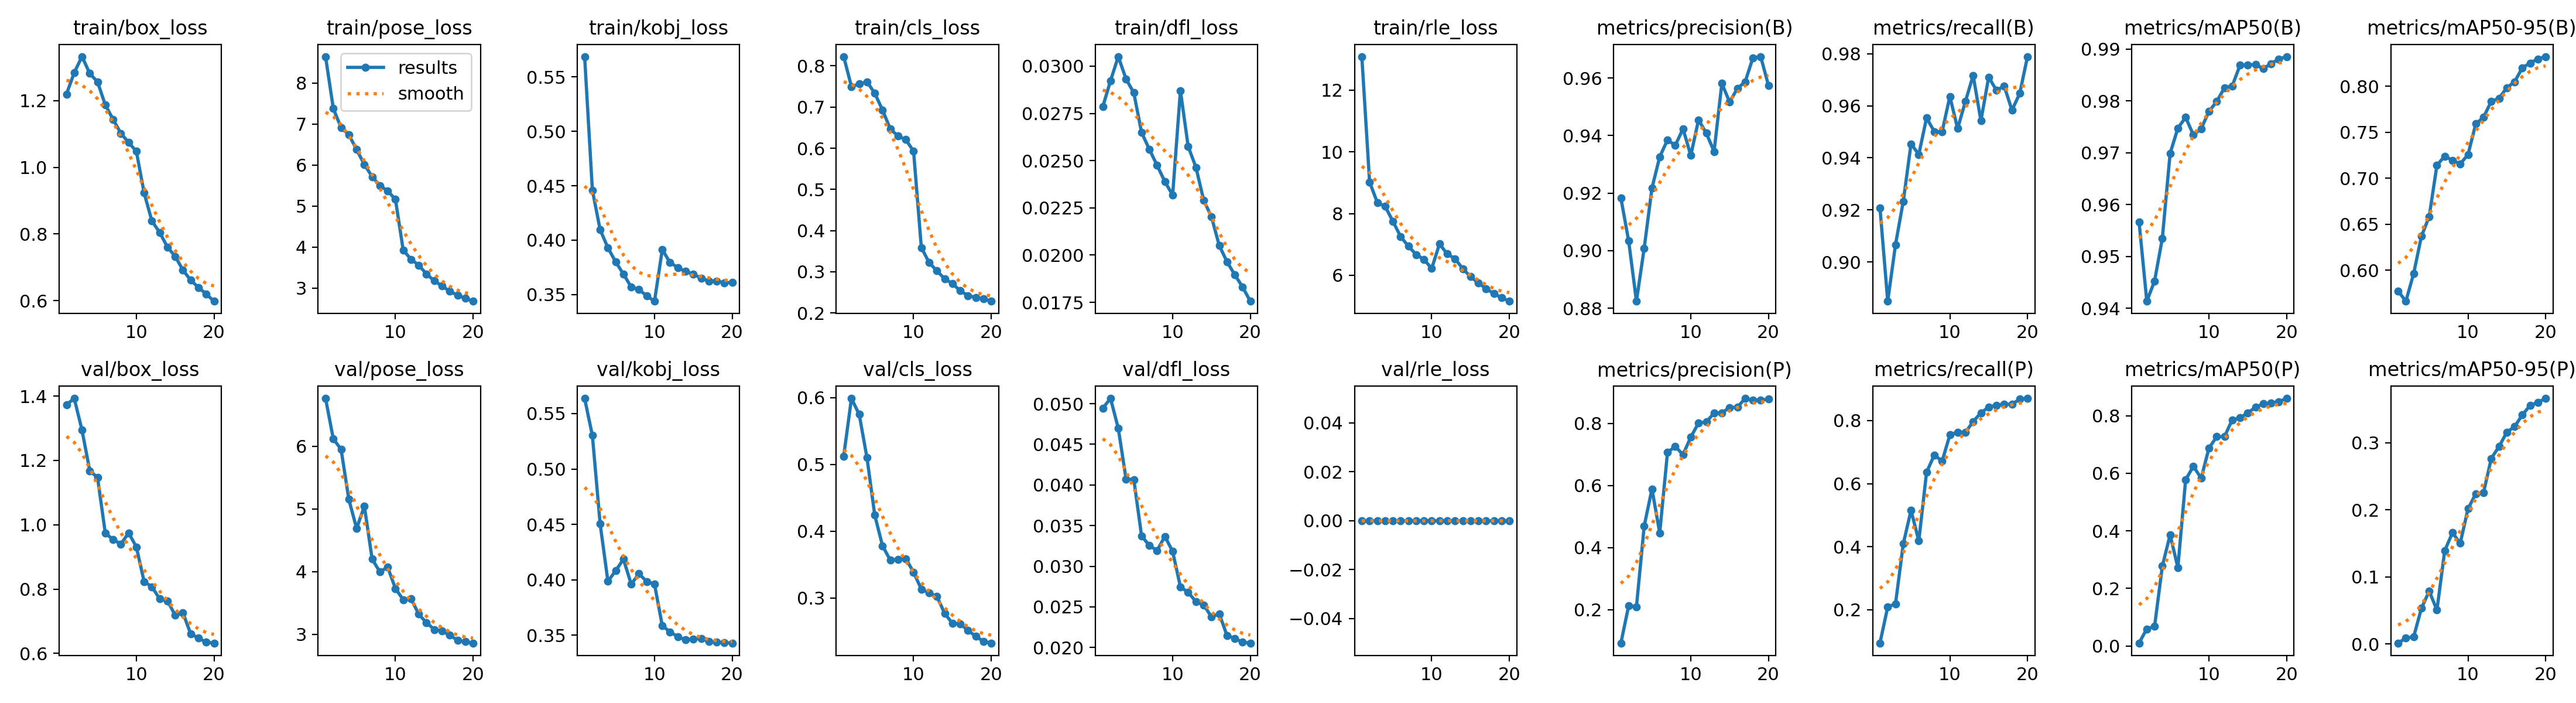

The table this chart was drawn from, first rows:
epoch, time, train/box_loss, train/pose_loss, train/kobj_loss, train/cls_loss, train/dfl_loss, train/rle_loss, metrics/precision(B), metrics/recall(B), metrics/mAP50(B), metrics/mAP50-95(B), metrics/precision(P), metrics/recall(P), metrics/mAP50(P), metrics/mAP50-95(P), val/box_loss, val/pose_loss, val/kobj_loss, val/cls_loss, val/dfl_loss, val/rle_loss, lr/pg0, lr/pg1
1, 211.2, 1.22, 8.644, 0.5687, 0.8226, 0.02785, 13.08, 0.9183, 0.9207, 0.9567, 0.5774, 0.09224, 0.09395, 0.01017, 0.00131, 1.373, 6.761, 0.5637, 0.5122, 0.04944, 0, 0.0006651, 0.0006651
2, 404.7, 1.285, 7.378, 0.4459, 0.7497, 0.02923, 9.021, 0.9034, 0.8849, 0.9414, 0.5664, 0.2126, 0.209, 0.05929, 0.00862, 1.393, 6.115, 0.5302, 0.5989, 0.05065, 0, 0.001266, 0.001266
3, 505.9, 1.333, 6.911, 0.4095, 0.756, 0.03051, 8.355, 0.8824, 0.9066, 0.9453, 0.5963, 0.2086, 0.2184, 0.06815, 0.01052, 1.294, 5.95, 0.4503, 0.5748, 0.04696, 0, 0.001801, 0.001801
4, 606.9, 1.282, 6.74, 0.393, 0.7613, 0.02932, 8.233, 0.9009, 0.9233, 0.9535, 0.6368, 0.4693, 0.4087, 0.2772, 0.05309, 1.168, 5.151, 0.3986, 0.5101, 0.04073, 0, 0.001703, 0.001703
5, 707.7, 1.257, 6.376, 0.38, 0.7336, 0.02859, 7.75, 0.9218, 0.9454, 0.9699, 0.6583, 0.5888, 0.5154, 0.386, 0.0788, 1.147, 4.689, 0.4081, 0.4241, 0.04067, 0, 0.001604, 0.001604
6, 808.5, 1.187, 6.015, 0.3689, 0.6929, 0.02649, 7.252, 0.9326, 0.9413, 0.9748, 0.7141, 0.4474, 0.4181, 0.2723, 0.05049, 0.974, 5.043, 0.4186, 0.3782, 0.03372, 0, 0.001505, 0.001505
7, 909.6, 1.144, 5.717, 0.357, 0.6469, 0.0256, 6.94, 0.9385, 0.9554, 0.9769, 0.724, 0.7064, 0.6359, 0.5773, 0.1391, 0.9544, 4.201, 0.3961, 0.3567, 0.03255, 0, 0.001406, 0.001406
8, 1011, 1.102, 5.501, 0.3546, 0.6296, 0.02475, 6.671, 0.9366, 0.9501, 0.9735, 0.7195, 0.7259, 0.6911, 0.6244, 0.1659, 0.9399, 3.995, 0.4054, 0.358, 0.03194, 0, 0.001307, 0.001307
9, 1112, 1.075, 5.371, 0.3488, 0.621, 0.02389, 6.511, 0.9423, 0.95, 0.9747, 0.7157, 0.6993, 0.6712, 0.5825, 0.1501, 0.9749, 4.073, 0.3984, 0.359, 0.03368, 0, 0.001208, 0.001208
10, 1213, 1.048, 5.165, 0.3439, 0.5927, 0.02318, 6.22, 0.9331, 0.9636, 0.978, 0.7256, 0.756, 0.7546, 0.6868, 0.2016, 0.9312, 3.731, 0.3961, 0.3386, 0.03182, 0, 0.001109, 0.001109
11, 1313, 0.9234, 3.93, 0.3913, 0.3589, 0.02871, 7.015, 0.9455, 0.9513, 0.9799, 0.7591, 0.8015, 0.7635, 0.7269, 0.224, 0.823, 3.555, 0.3586, 0.3134, 0.02746, 0, 0.00101, 0.00101
12, 1412, 0.8389, 3.706, 0.3794, 0.3225, 0.02575, 6.692, 0.9408, 0.9616, 0.9825, 0.7662, 0.8045, 0.7628, 0.727, 0.2258, 0.8075, 3.572, 0.3529, 0.3077, 0.02678, 0, 0.000911, 0.000911
13, 1512, 0.8048, 3.56, 0.3749, 0.3024, 0.02465, 6.538, 0.9345, 0.9717, 0.9829, 0.7836, 0.8336, 0.7968, 0.7855, 0.2767, 0.7696, 3.322, 0.3486, 0.3026, 0.02565, 0, 0.000812, 0.000812
14, 1612, 0.761, 3.348, 0.3712, 0.283, 0.0229, 6.215, 0.9581, 0.9543, 0.9869, 0.7869, 0.8342, 0.825, 0.792, 0.2946, 0.7638, 3.188, 0.3459, 0.2771, 0.02524, 0, 0.000713, 0.000713
15, 1711, 0.7328, 3.18, 0.3689, 0.2716, 0.02203, 5.956, 0.9517, 0.971, 0.987, 0.7983, 0.8511, 0.8426, 0.8099, 0.3158, 0.7191, 3.079, 0.3466, 0.2621, 0.02378, 0, 0.000614, 0.000614
16, 1810, 0.6917, 3.056, 0.3649, 0.2539, 0.02051, 5.749, 0.9564, 0.9659, 0.987, 0.8048, 0.852, 0.8491, 0.829, 0.3243, 0.7263, 3.054, 0.347, 0.2614, 0.02415, 0, 0.000515, 0.000515
17, 1910, 0.6613, 2.923, 0.3625, 0.2423, 0.01965, 5.57, 0.9587, 0.9676, 0.9862, 0.82, 0.8807, 0.8514, 0.8411, 0.3416, 0.6607, 2.988, 0.3443, 0.2517, 0.02148, 0, 0.000416, 0.000416
18, 2009, 0.6396, 2.832, 0.3626, 0.2379, 0.01896, 5.406, 0.967, 0.9583, 0.9872, 0.8252, 0.8751, 0.8519, 0.8439, 0.3559, 0.6484, 2.907, 0.3437, 0.2427, 0.02111, 0, 0.000317, 0.000317
19, 2109, 0.6198, 2.752, 0.3608, 0.2346, 0.01832, 5.272, 0.9675, 0.9648, 0.9881, 0.8296, 0.8756, 0.8682, 0.8486, 0.3604, 0.6347, 2.884, 0.3433, 0.2352, 0.02066, 0, 0.000218, 0.000218
20, 2208, 0.5982, 2.683, 0.3611, 0.2286, 0.01756, 5.161, 0.9575, 0.9789, 0.9886, 0.8322, 0.878, 0.8706, 0.86, 0.3663, 0.6324, 2.863, 0.3429, 0.2326, 0.02055, 0, 0.000119, 0.000119
